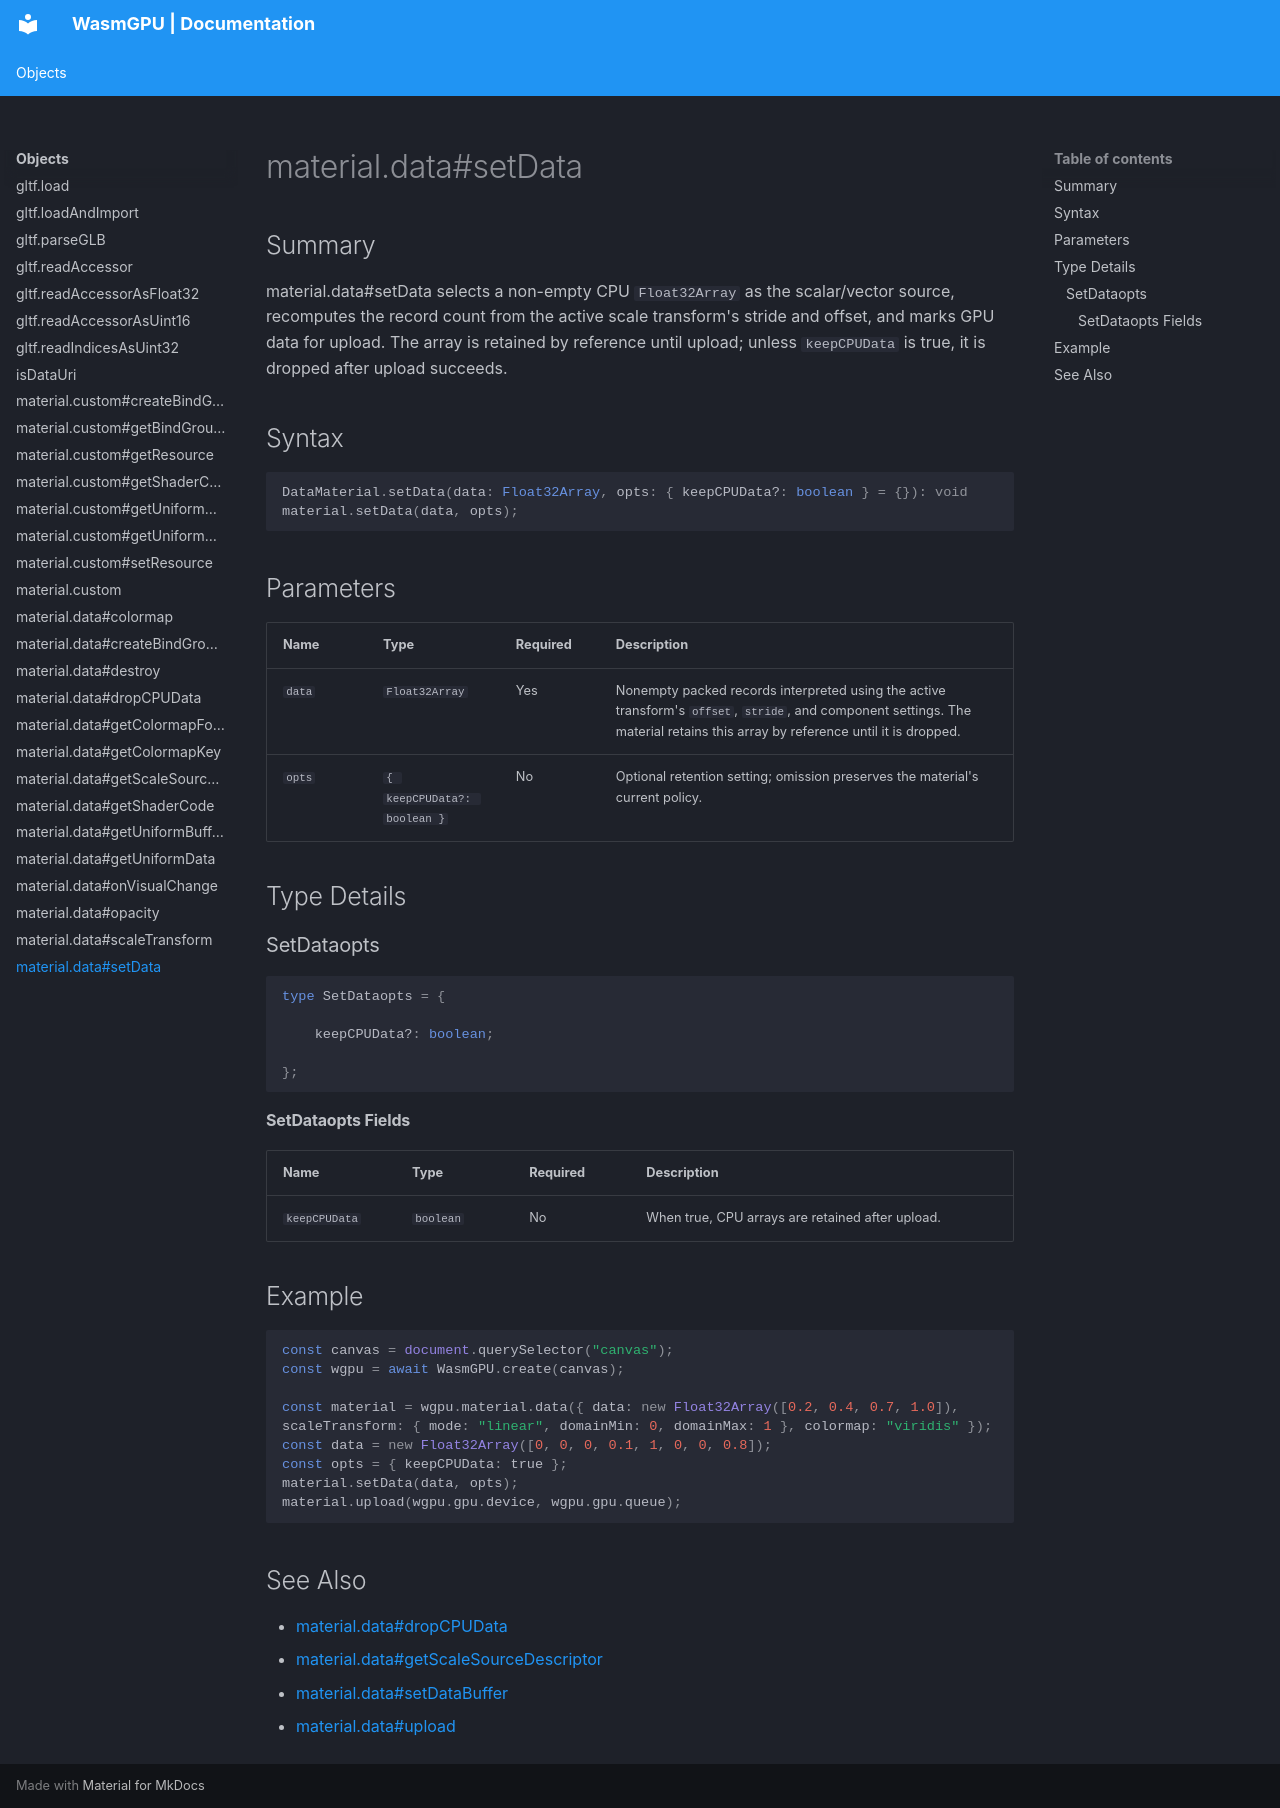

repository: Zushah/WasmGPU · page: objects/material-data-setdata/index.html · generator: mkdocs

# material.data#setData

## Summary
material.data#setData selects a non-empty CPU `Float32Array` as the scalar/vector source, recomputes the record count from the active scale transform's stride and offset, and marks GPU data for upload. The array is retained by reference until upload; unless `keepCPUData` is true, it is dropped after upload succeeds.

## Syntax
```ts
DataMaterial.setData(data: Float32Array, opts: { keepCPUData?: boolean } = {}): void
material.setData(data, opts);
```

## Parameters
| Name | Type | Required | Description |
| --- | --- | --- | --- |
| `data` | `Float32Array` | Yes | Nonempty packed records interpreted using the active transform's `offset`, `stride`, and component settings. The material retains this array by reference until it is dropped. |
| `opts` | `{ keepCPUData?: boolean }` | No | Optional retention setting; omission preserves the material's current policy. |

## Type Details
### SetDataopts

```ts
type SetDataopts = {

    keepCPUData?: boolean;

};
```

#### SetDataopts Fields
| Name | Type | Required | Description |
| --- | --- | --- | --- |
| `keepCPUData` | `boolean` | No | When true, CPU arrays are retained after upload. |

## Example
```js
const canvas = document.querySelector("canvas");
const wgpu = await WasmGPU.create(canvas);

const material = wgpu.material.data({ data: new Float32Array([0.2, 0.4, 0.7, 1.0]), scaleTransform: { mode: "linear", domainMin: 0, domainMax: 1 }, colormap: "viridis" });
const data = new Float32Array([0, 0, 0, 0.1, 1, 0, 0, 0.8]);
const opts = { keepCPUData: true };
material.setData(data, opts);
material.upload(wgpu.gpu.device, wgpu.gpu.queue);
```

## See Also
- [material.data#dropCPUData](./material-data-dropcpudata.md)
- [material.data#getScaleSourceDescriptor](./material-data-getscalesourcedescriptor.md)
- [material.data#setDataBuffer](./material-data-setdatabuffer.md)
- [material.data#upload](./material-data-upload.md)
